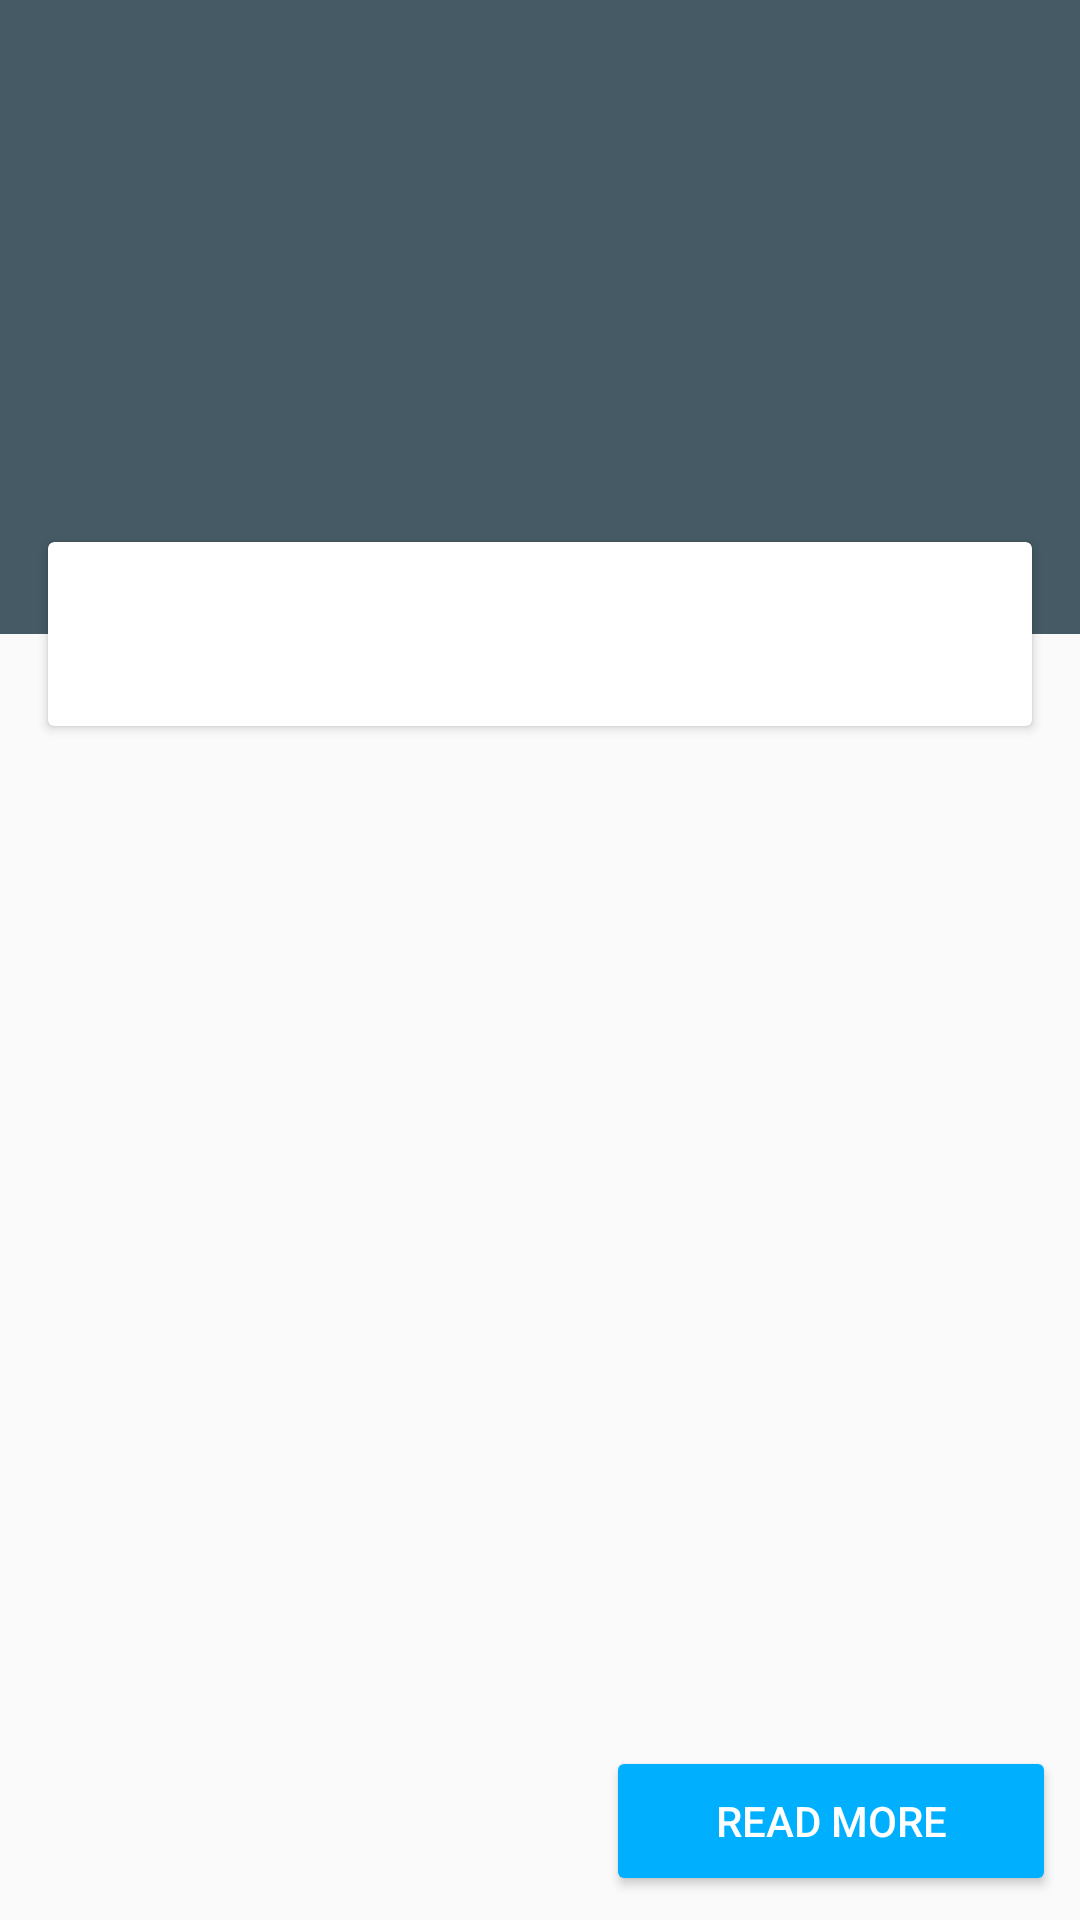

The Android layout XML behind this screen, and the referenced resources:
<!-- AndroidManifest.xml: application theme AppTheme -->
<!-- res/layout/activity_book_details.xml -->
<?xml version="1.0" encoding="utf-8"?>
<androidx.constraintlayout.widget.ConstraintLayout xmlns:android="http://schemas.android.com/apk/res/android"
    xmlns:app="http://schemas.android.com/apk/res-auto"
    xmlns:tools="http://schemas.android.com/tools"
    android:layout_width="match_parent"
    android:layout_height="match_parent"
    tools:context=".BookDetailsActivity">

    <androidx.constraintlayout.widget.Guideline
        android:id="@+id/guideline2"
        android:layout_width="wrap_content"
        android:layout_height="wrap_content"
        android:orientation="horizontal"
        app:layout_constraintGuide_percent="0.33" />

    <TextView
        android:id="@+id/bookAuthor"
        android:layout_width="0dp"
        android:layout_height="0dp"
        android:background="@color/primaryColor"
        android:fontFamily="@font/poppins_light"
        android:gravity="center_vertical"
        android:paddingLeft="16dp"
        android:textAppearance="@style/TextAppearance.AppCompat.Display1"
        android:textColor="#41E7E7E7"
        app:layout_constraintBottom_toTopOf="@+id/guideline2"
        app:layout_constraintEnd_toEndOf="parent"
        app:layout_constraintStart_toStartOf="parent"
        app:layout_constraintTop_toTopOf="parent"
        tools:text="J K Rowling" />

    <androidx.cardview.widget.CardView
        android:id="@+id/cardView"
        android:layout_width="0dp"
        android:layout_height="wrap_content"
        android:layout_marginStart="16dp"
        android:layout_marginLeft="16dp"
        android:layout_marginEnd="16dp"
        android:layout_marginRight="16dp"
        app:layout_constraintBottom_toBottomOf="@+id/bookAuthor"
        app:layout_constraintEnd_toEndOf="@+id/bookAuthor"
        app:layout_constraintStart_toStartOf="@+id/bookAuthor"
        app:layout_constraintTop_toBottomOf="@+id/bookAuthor">

        <LinearLayout
            android:layout_width="match_parent"
            android:layout_height="wrap_content"
            android:layout_margin="8dp"
            android:orientation="horizontal"
            android:padding="8dp">

            <TextView
                android:id="@+id/bookRating"
                android:layout_width="0dp"
                android:layout_height="wrap_content"
                android:layout_gravity="center"
                android:layout_weight="1"
                android:fontFamily="@font/poppins_light"
                android:gravity="center"
                android:textAppearance="@style/TextAppearance.AppCompat.Large"
                tools:text="4.5" />

            <TextView
                android:id="@+id/bookPublishedDate"
                android:layout_width="0dp"
                android:layout_height="wrap_content"
                android:layout_weight="1"
                android:fontFamily="@font/poppins_light"
                android:gravity="center"
                android:textAppearance="@style/TextAppearance.AppCompat.Large"
                tools:text="2002" />

            <TextView
                android:id="@+id/bookPagesCount"
                android:layout_width="0dp"
                android:layout_height="wrap_content"
                android:layout_weight="1"
                android:fontFamily="@font/poppins_light"
                android:gravity="center"
                android:textAppearance="@style/TextAppearance.AppCompat.Large"
                tools:text="664" />


        </LinearLayout>

    </androidx.cardview.widget.CardView>

    <Button
        android:id="@+id/readmoreButton"
        style="@style/Widget.AppCompat.Button.Colored"
        android:layout_width="150dp"
        android:layout_height="50dp"
        android:layout_marginEnd="8dp"
        android:layout_marginRight="8dp"
        android:layout_marginBottom="8dp"
        android:text="@string/read_more"
        app:layout_constraintBottom_toBottomOf="parent"
        app:layout_constraintEnd_toEndOf="parent" />

    <TextView
        android:id="@+id/bookTitle"
        android:layout_width="wrap_content"
        android:layout_height="wrap_content"
        android:layout_marginStart="8dp"
        android:layout_marginLeft="8dp"
        android:layout_marginTop="8dp"
        android:layout_marginEnd="8dp"
        android:layout_marginRight="8dp"
        android:fontFamily="@font/poppins_medium"
        android:gravity="center"
        android:textAppearance="@style/TextAppearance.AppCompat.Display1"
        android:textColor="@color/secondaryTextColor"
        app:layout_constraintEnd_toEndOf="@+id/cardView"
        app:layout_constraintStart_toStartOf="@+id/cardView"
        app:layout_constraintTop_toBottomOf="@+id/cardView"
        tools:text="Harry Potter and the Prison of Azkaban" />

    <TextView
        android:id="@+id/bookPublisher"
        android:layout_width="wrap_content"
        android:layout_height="wrap_content"
        android:layout_marginStart="8dp"
        android:layout_marginLeft="8dp"
        android:layout_marginTop="8dp"
        android:layout_marginEnd="16dp"
        android:layout_marginRight="16dp"
        android:fontFamily="@font/poppins_semibold"
        android:textAppearance="@style/TextAppearance.AppCompat.Medium"
        app:layout_constraintEnd_toEndOf="parent"
        app:layout_constraintStart_toStartOf="parent"
        app:layout_constraintTop_toBottomOf="@+id/bookTitle"
        tools:text="Jared Hourten" />

    <ScrollView
        android:layout_width="0dp"
        android:layout_height="0dp"
        android:layout_marginStart="16dp"
        android:layout_marginLeft="16dp"
        android:layout_marginTop="8dp"
        android:layout_marginEnd="16dp"
        android:layout_marginRight="16dp"
        android:layout_marginBottom="8dp"
        app:layout_constraintBottom_toTopOf="@+id/readmoreButton"
        app:layout_constraintEnd_toEndOf="parent"
        app:layout_constraintStart_toStartOf="parent"
        app:layout_constraintTop_toBottomOf="@+id/bookPublisher">

        <LinearLayout
            android:layout_width="match_parent"
            android:layout_height="match_parent"
            android:orientation="vertical">

            <TextView
                android:id="@+id/bookDescription"
                android:layout_width="match_parent"
                android:layout_height="match_parent"
                tools:text="App description" />
        </LinearLayout>
    </ScrollView>

</androidx.constraintlayout.widget.ConstraintLayout>
<!-- resources referenced by this layout -->
<resources>
  <color name="primaryColor">#455a64</color>
  <color name="secondaryTextColor">#000000</color>
  <string name="read_more">Read more</string>
  <style name="AppTheme" parent="Theme.AppCompat.Light.DarkActionBar">
          
          <item name="colorPrimary">@color/primaryColor</item>
          <item name="colorPrimaryDark">@color/primaryDarkColor</item>
          <item name="colorAccent">@color/secondaryColor</item>
      </style>
  <color name="primaryDarkColor">#1c313a</color>
  <color name="secondaryColor">#00b0ff</color>
</resources>
